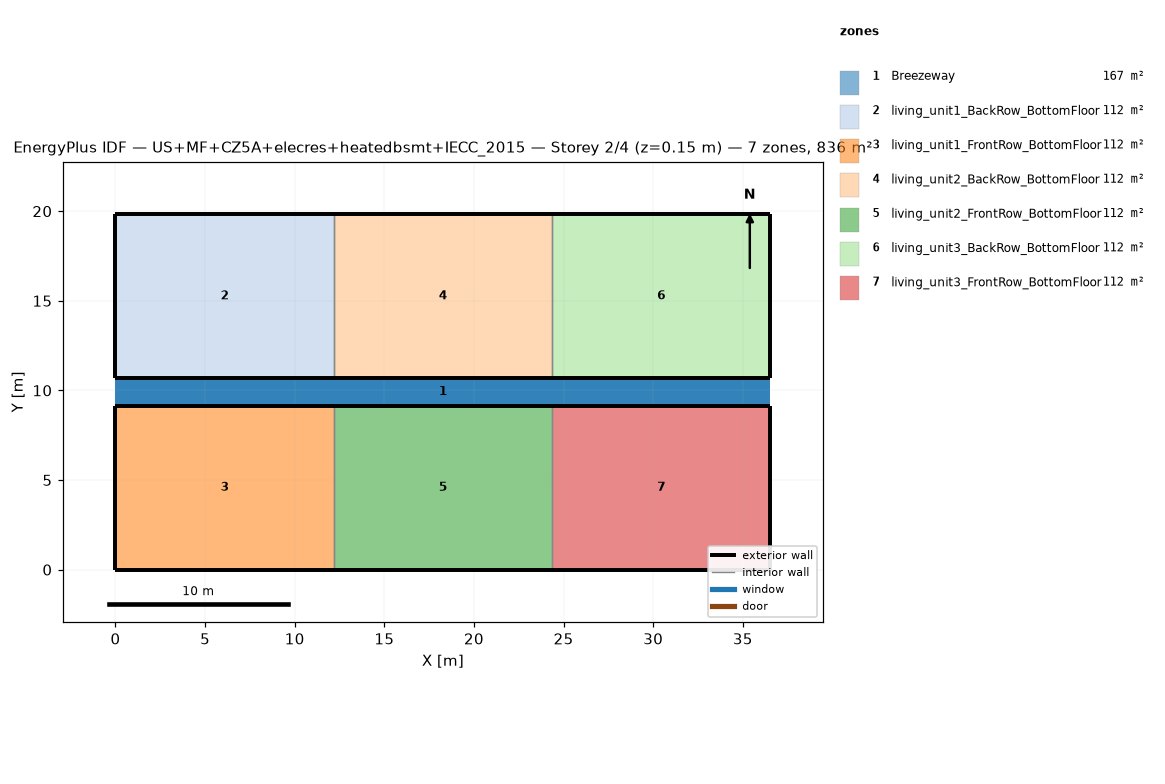
=== STOREY PLAN SPEC (per zone: floor XY polygon, exterior-wall plan segments, windows/doors) ===
zone 1: Breezeway  (167.0 m²)
  floor: (36.54, 9.16) (0.00, 9.16) (0.00, 10.68) (36.54, 10.68)
  floor: (36.54, 9.16) (0.00, 9.16) (0.00, 10.68) (36.54, 10.68)
  floor: (36.54, 9.16) (0.00, 9.16) (0.00, 10.68) (36.54, 10.68)
zone 2: living_unit1_BackRow_BottomFloor  (111.5 m²)
  floor: (12.18, 10.68) (0.00, 10.68) (0.00, 19.84) (12.18, 19.84)
  exterior wall: (0.00, 10.68) – (12.18, 10.68)  [12.2 m]
  exterior wall: (12.18, 19.84) – (0.00, 19.84)  [12.2 m]
  exterior wall: (0.00, 19.84) – (0.00, 10.68)  [9.2 m]
  interior walls: 1
zone 3: living_unit1_FrontRow_BottomFloor  (111.5 m²)
  floor: (12.18, 0.00) (0.00, 0.00) (0.00, 9.16) (12.18, 9.16)
  exterior wall: (0.00, 0.00) – (12.18, 0.00)  [12.2 m]
  exterior wall: (12.18, 9.16) – (0.00, 9.16)  [12.2 m]
  exterior wall: (0.00, 9.16) – (0.00, 0.00)  [9.2 m]
  interior walls: 1
zone 4: living_unit2_BackRow_BottomFloor  (111.5 m²)
  floor: (24.36, 10.68) (12.18, 10.68) (12.18, 19.84) (24.36, 19.84)
  exterior wall: (12.18, 10.68) – (24.36, 10.68)  [12.2 m]
  exterior wall: (24.36, 19.84) – (12.18, 19.84)  [12.2 m]
  interior walls: 2
zone 5: living_unit2_FrontRow_BottomFloor  (111.5 m²)
  floor: (24.36, 0.00) (12.18, 0.00) (12.18, 9.16) (24.36, 9.16)
  exterior wall: (12.18, 0.00) – (24.36, 0.00)  [12.2 m]
  exterior wall: (24.36, 9.16) – (12.18, 9.16)  [12.2 m]
  interior walls: 2
zone 6: living_unit3_BackRow_BottomFloor  (111.5 m²)
  floor: (36.54, 10.68) (24.36, 10.68) (24.36, 19.84) (36.54, 19.84)
  exterior wall: (24.36, 10.68) – (36.54, 10.68)  [12.2 m]
  exterior wall: (36.54, 10.68) – (36.54, 19.84)  [9.2 m]
  exterior wall: (36.54, 19.84) – (24.36, 19.84)  [12.2 m]
  interior walls: 1
zone 7: living_unit3_FrontRow_BottomFloor  (111.5 m²)
  floor: (36.54, 0.00) (24.36, 0.00) (24.36, 9.16) (36.54, 9.16)
  exterior wall: (24.36, 0.00) – (36.54, 0.00)  [12.2 m]
  exterior wall: (36.54, 0.00) – (36.54, 9.16)  [9.2 m]
  exterior wall: (36.54, 9.16) – (24.36, 9.16)  [12.2 m]
  interior walls: 1

=== DERIVED (storey summary) ===
Building: US+MF+CZ5A+elecres+heatedbsmt+IECC_2015
Storey: 2 of 4  (floor level z = 0.15 m)
Storey gross floor area: 836.2 m²
Zones on this storey: 7
  - Breezeway: floor 167.0 m²
  - living_unit1_BackRow_BottomFloor: floor 111.5 m²; exterior wall 33.5 m (86.9 m²); WWR 0.0%
  - living_unit1_FrontRow_BottomFloor: floor 111.5 m²; exterior wall 33.5 m (86.9 m²); WWR 0.0%
  - living_unit2_BackRow_BottomFloor: floor 111.5 m²; exterior wall 24.4 m (63.1 m²); WWR 0.0%
  - living_unit2_FrontRow_BottomFloor: floor 111.5 m²; exterior wall 24.4 m (63.1 m²); WWR 0.0%
  - living_unit3_BackRow_BottomFloor: floor 111.5 m²; exterior wall 33.5 m (86.9 m²); WWR 0.0%
  - living_unit3_FrontRow_BottomFloor: floor 111.5 m²; exterior wall 33.5 m (86.9 m²); WWR 0.0%
Zone adjacency (shared interzone walls):
  - living_unit1_BackRow_BottomFloor ↔ living_unit2_BackRow_BottomFloor
  - living_unit1_FrontRow_BottomFloor ↔ living_unit2_FrontRow_BottomFloor
  - living_unit2_BackRow_BottomFloor ↔ living_unit3_BackRow_BottomFloor
  - living_unit2_FrontRow_BottomFloor ↔ living_unit3_FrontRow_BottomFloor